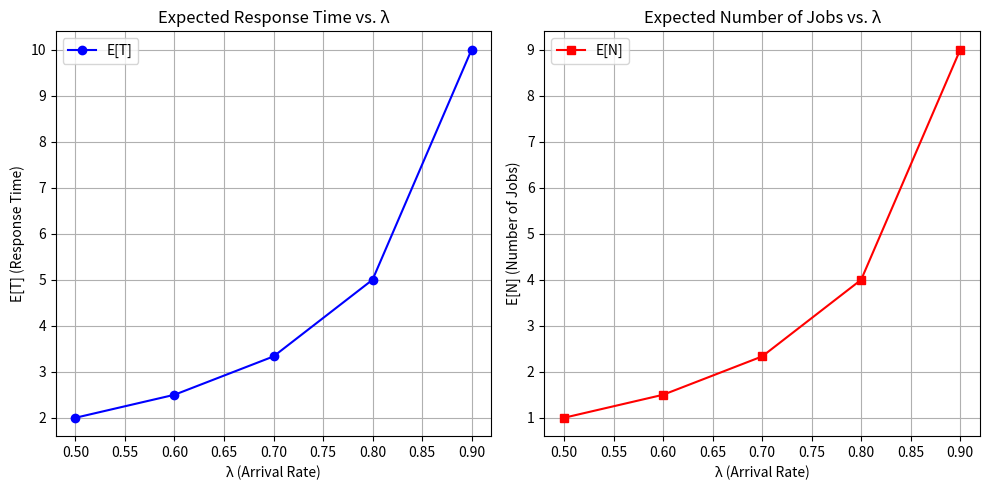

The matplotlib source for this figure:
import numpy as np
import matplotlib.pyplot as plt

# Given parameters
mu = 1  # Service rate (μ)
lambdas = np.array([0.5, 0.6, 0.7, 0.8, 0.9])  # Arrival rates (λ)

# Compute E[T] and E[N] for each λ
E_T = 1 / (mu - lambdas)  # Expected response time
E_N = lambdas / (mu - lambdas)  # Expected number of jobs in the system

# Check Little's Law
little_law_values = lambdas * E_T

# Print values for verification
print("λ\tE[T]\tE[N]\tλ * E[T] (Little's Law)")
for i in range(len(lambdas)):
    print(f"{lambdas[i]:.1f}\t{E_T[i]:.2f}\t{E_N[i]:.2f}\t{little_law_values[i]:.2f}")

# Plot E[T] and E[N]
plt.figure(figsize=(10, 5))

# Plot E[T]
plt.subplot(1, 2, 1)
plt.plot(lambdas, E_T, marker='o', linestyle='-', color='b', label="E[T]")
plt.xlabel("λ (Arrival Rate)")
plt.ylabel("E[T] (Response Time)")
plt.title("Expected Response Time vs. λ")
plt.grid()
plt.legend()

# Plot E[N]
plt.subplot(1, 2, 2)
plt.plot(lambdas, E_N, marker='s', linestyle='-', color='r', label="E[N]")
plt.xlabel("λ (Arrival Rate)")
plt.ylabel("E[N] (Number of Jobs)")
plt.title("Expected Number of Jobs vs. λ")
plt.grid()
plt.legend()

plt.tight_layout()
plt.show()
